Run: headless pygame with SDL's dummy video driver; simulated clock (each Clock.tick advances the game by its frame time, no real sleeping); random seed 0; keys injected as events and as key.get_pressed() state; mouse plan: one left click at the window centre at the start of phase 2, then a move to the lower-right quarter at the start of phase 3.
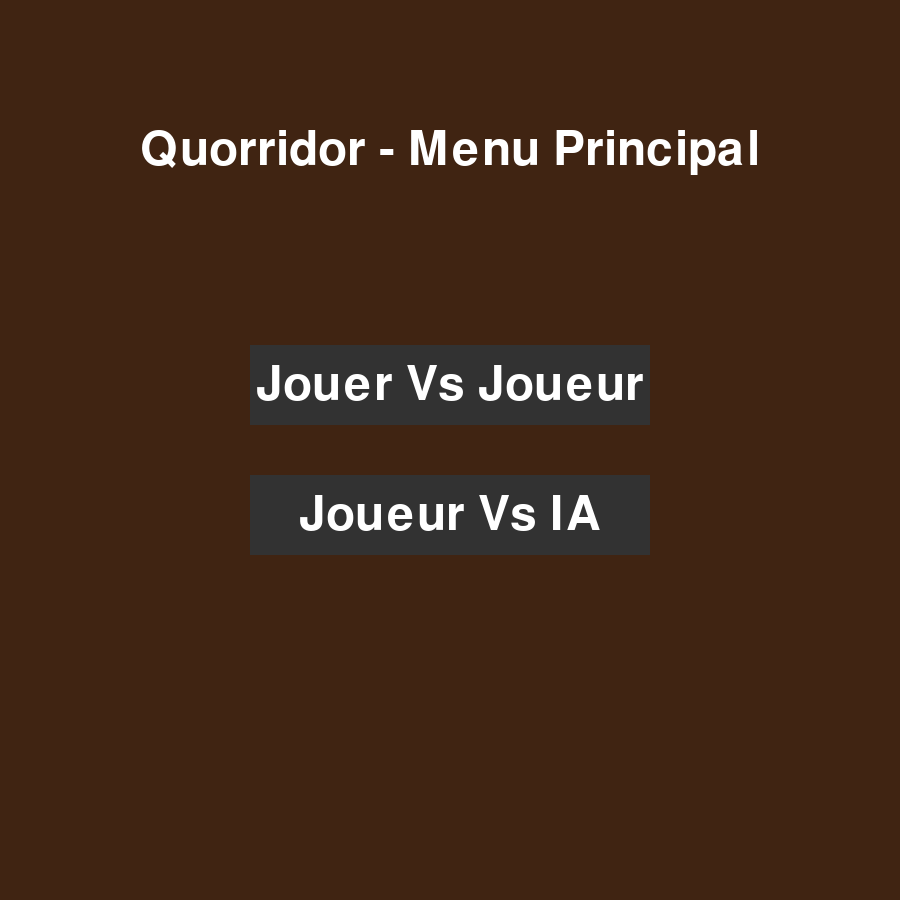
Frame 1 of 4 · flips 1–60 · no input
Frame 2 of 4 · flips 61–180 · clicked the window centre · tapped SPACE, RETURN · held RIGHT (→), D · screen unchanged from frame 1, image omitted
Frame 3 of 4 · flips 181–300 · moved the mouse to the lower-right quarter · held DOWN (↓), S · screen unchanged from frame 2, image omitted
Frame 4 of 4 · flips 301–420 · held LEFT (←), A, UP (↑), W · screen unchanged from frame 3, image omitted

The pygame program that drew these frames:

import sys
import pygame
from collections import deque

# Initialiser Pygame
pygame.init()

# Définir les dimensions de la fenêtre
GRID_SIZE = 9
LARGEUR, HAUTEUR = 900, 900
MARGE = 50
ESPACEMENT = 8
TAILLE_CASE = (LARGEUR - 2*MARGE - 8*ESPACEMENT) // GRID_SIZE

# Créer la fenêtre
fenetre = pygame.display.set_mode((LARGEUR, HAUTEUR))
pygame.display.set_caption("Quoridor")

# Constantes de couleurs
FOND = (64, 36, 18)
CASE = (250, 233, 192)
BLANC = (255, 255, 255)
NOIR = (0, 0, 0)
JOUEUR1 = (130, 9, 5)
JOUEUR2 = (11, 30, 74)
MUR = (35, 82, 250)
MUR_PREVIEW = (78, 126, 255)
HIGHLIGHT = (173, 216, 230, 100)
CASE_SOMBRE = (200, 183, 142)
BUTTON_COLOR = (50, 50, 50)
BUTTON_HOVER_COLOR = (70, 70, 70)
TEXT_COLOR = (255, 255, 255)

# Police
font = pygame.font.SysFont(None, 70)

murs = [
    # {'x': 2, 'y': 3, 'orientation': 'H'},  #Exemple Mur horizontal entre les cases
    # {'x': 5, 'y': 4, 'orientation': 'V'},  #Exemple Mur vertical entre les cases
]
mur_preview = None

def dessiner_murs(surface):
    for mur in murs:
        if mur['orientation'] == 'H':
            x = MARGE + mur['x'] * (TAILLE_CASE + ESPACEMENT)
            y = MARGE + (mur['y'] + 1) * (TAILLE_CASE + ESPACEMENT) - ESPACEMENT
            largeur = 2 * TAILLE_CASE + ESPACEMENT
            hauteur = ESPACEMENT
        else:
            x = MARGE + (mur['x'] + 1) * (TAILLE_CASE + ESPACEMENT) - ESPACEMENT
            y = MARGE + mur['y'] * (TAILLE_CASE + ESPACEMENT)
            largeur = ESPACEMENT
            hauteur = 2 * TAILLE_CASE + ESPACEMENT

        pygame.draw.rect(surface, MUR, (x, y, largeur, hauteur))

    if mur_preview and mur_est_valide(mur_preview) and mur_preview not in murs:
        if mur_preview['orientation'] == 'H':
            x = MARGE + mur_preview['x'] * (TAILLE_CASE + ESPACEMENT)
            y = MARGE + (mur_preview['y'] + 1) * (TAILLE_CASE + ESPACEMENT) - ESPACEMENT
            largeur = 2 * TAILLE_CASE + ESPACEMENT
            hauteur = ESPACEMENT
        else:
            x = MARGE + (mur_preview['x'] + 1) * (TAILLE_CASE + ESPACEMENT) - ESPACEMENT
            y = MARGE + mur_preview['y'] * (TAILLE_CASE + ESPACEMENT)
            largeur = ESPACEMENT
            hauteur = 2 * TAILLE_CASE + ESPACEMENT

        pygame.draw.rect(surface, MUR_PREVIEW, (x, y, largeur, hauteur))

def conflit(mur1, mur2):
    if mur1['orientation'] != mur2['orientation']:
        return False

    if mur1['orientation'] == 'H':
        return (mur1['y'] == mur2['y'] and
                mur1['x'] <= mur2['x'] + 1 and
                mur1['x'] + 1 >= mur2['x'])
    else:
        return (mur1['x'] == mur2['x'] and
                mur1['y'] <= mur2['y'] + 1 and
                mur1['y'] + 1 >= mur2['y'])

def mur_est_valide(mur):
    if not (0 <= mur['x'] <= GRID_SIZE-2 and
            0 <= mur['y'] <= GRID_SIZE-2):
        return False

    for mur_existant in murs:
        if conflit(mur, mur_existant):
            return False

    return True

def convertir_pos_souris_en_cell(pos):
    x, y = pos
    x_rel = x - MARGE
    y_rel = y - MARGE

    if x_rel < 0 or y_rel < 0:
        return None, None

    cell_x = x_rel // (TAILLE_CASE + ESPACEMENT)
    cell_y = y_rel // (TAILLE_CASE + ESPACEMENT)

    if cell_x >= GRID_SIZE or cell_y >= GRID_SIZE:
        return None, None

    offset_x = x_rel % (TAILLE_CASE + ESPACEMENT)
    offset_y = y_rel % (TAILLE_CASE + ESPACEMENT)

    if offset_x > TAILLE_CASE or offset_y > TAILLE_CASE:
        return None, None

    return cell_y, cell_x

def mur_bloque_mouvement(current_i, current_j, target_i, target_j, walls=None):
    if walls is None:
        walls = murs
    di = target_i - current_i
    dj = target_j - current_j

    if di == 0 and abs(dj) == 1:
        x = min(current_j, target_j)
        orientation = 'V'
        for mur in walls:
            if mur['orientation'] == orientation and mur['x'] == x:
                if mur['y'] <= current_i <= mur['y'] + 1:
                    return True
    elif abs(di) == 1 and dj == 0:
        y = min(current_i, target_i)
        orientation = 'H'
        for mur in walls:
            if mur['orientation'] == orientation and mur['y'] == y:
                if mur['x'] <= current_j <= mur['x'] + 1:
                    return True
    return False

def mouvement_est_valide(current_i, current_j, target_i, target_j, tour_joueur, grille):
    di = target_i - current_i
    dj = target_j - current_j

    if (abs(di) == 1 and dj == 0) or (di == 0 and abs(dj) == 1):
        return not mur_bloque_mouvement(current_i, current_j, target_i, target_j)

    if (abs(di) == 2 and dj == 0) or (di == 0 and abs(dj) == 2):
        mi = current_i + di//2
        mj = current_j + dj//2

        if 0 <= mi < GRID_SIZE and 0 <= mj < GRID_SIZE:
            if grille[mi][mj] not in (0, tour_joueur):
                return (not mur_bloque_mouvement(current_i, current_j, mi, mj) and
                        not mur_bloque_mouvement(mi, mj, target_i, target_j))

    return False

def get_possible_moves(i, j, tour_joueur, grille):
    moves = []
    directions = [(-1, 0), (1, 0), (0, -1), (0, 1)]
    for di, dj in directions:
        ni, nj = i + di, j + dj
        if 0 <= ni < GRID_SIZE and 0 <= nj < GRID_SIZE:
            if not mur_bloque_mouvement(i, j, ni, nj) and grille[ni][nj] == 0:
                moves.append((ni, nj))
            elif grille[ni][nj] not in (0, tour_joueur):
                ni2, nj2 = ni + di, nj + dj
                if 0 <= ni2 < GRID_SIZE and 0 <= nj2 < GRID_SIZE:
                    if (not mur_bloque_mouvement(i, j, ni, nj) and
                        not mur_bloque_mouvement(ni, nj, ni2, nj2) and
                        grille[ni2][nj2] == 0):
                        moves.append((ni2, nj2))
    return moves

def find_player_position(grille, player_num):
    for i in range(GRID_SIZE):
        for j in range(GRID_SIZE):
            if grille[i][j] == player_num:
                return (i, j)
    return None

def has_path(start_pos, target_row, walls):
    if start_pos is None:
        return False
    visited = set()
    queue = deque([start_pos])
    visited.add(start_pos)

    while queue:
        i, j = queue.popleft()
        if i == target_row:
            return True
        directions = [(-1, 0), (1, 0), (0, -1), (0, 1)]
        for di, dj in directions:
            ni, nj = i + di, j + dj
            if 0 <= ni < GRID_SIZE and 0 <= nj < GRID_SIZE:
                if not mur_bloque_mouvement(i, j, ni, nj, walls):
                    if (ni, nj) not in visited:
                        visited.add((ni, nj))
                        queue.append((ni, nj))
    return False

def gestion_clic_souris(pos_souris, grille):
    global murs

    x_relatif = pos_souris[0] - MARGE
    y_relatif = pos_souris[1] - MARGE

    if x_relatif < 0 or y_relatif < 0:
        return False

    max_grid = GRID_SIZE * (TAILLE_CASE + ESPACEMENT) - ESPACEMENT
    if x_relatif > max_grid or y_relatif > max_grid:
        return False

    case_x = x_relatif // (TAILLE_CASE + ESPACEMENT)
    case_y = y_relatif // (TAILLE_CASE + ESPACEMENT)
    case_x = min(case_x, GRID_SIZE-2)
    case_y = min(case_y, GRID_SIZE-2)

    offset_x = x_relatif % (TAILLE_CASE + ESPACEMENT)
    offset_y = y_relatif % (TAILLE_CASE + ESPACEMENT)

    seuil = 10
    nouveau_mur = None

    if abs(offset_y - (TAILLE_CASE + ESPACEMENT)) < seuil:
        nouveau_mur = {'x': case_x, 'y': case_y, 'orientation': 'H'}
    elif abs(offset_x - (TAILLE_CASE + ESPACEMENT)) < seuil:
        nouveau_mur = {'x': case_x, 'y': case_y, 'orientation': 'V'}

    if nouveau_mur and mur_est_valide(nouveau_mur) and nouveau_mur not in murs:
        temp_murs = murs.copy()
        temp_murs.append(nouveau_mur)
        player1_pos = find_player_position(grille, 1)
        player2_pos = find_player_position(grille, 2)

        if (player1_pos is not None and player2_pos is not None and
            has_path(player1_pos, 8, temp_murs) and
            has_path(player2_pos, 0, temp_murs)):
            murs.append(nouveau_mur)
            return True
        else:
            return False
    return False

def gestion_hover_souris(pos_souris):
    global mur_preview
    x_relatif = pos_souris[0] - MARGE
    y_relatif = pos_souris[1] - MARGE

    if x_relatif < 0 or y_relatif < 0:
        mur_preview = None
        return

    max_grid = GRID_SIZE * (TAILLE_CASE + ESPACEMENT) - ESPACEMENT
    if x_relatif > max_grid or y_relatif > max_grid:
        mur_preview = None
        return

    case_x = x_relatif // (TAILLE_CASE + ESPACEMENT)
    case_y = y_relatif // (TAILLE_CASE + ESPACEMENT)
    case_x = min(case_x, GRID_SIZE-2)
    case_y = min(case_y, GRID_SIZE-2)

    offset_x = x_relatif % (TAILLE_CASE + ESPACEMENT)
    offset_y = y_relatif % (TAILLE_CASE + ESPACEMENT)

    seuil = 10
    nouveau_mur = None

    if abs(offset_y - (TAILLE_CASE + ESPACEMENT)) < seuil:
        nouveau_mur = {'x': case_x, 'y': case_y, 'orientation': 'H'}
    elif abs(offset_x - (TAILLE_CASE + ESPACEMENT)) < seuil:
        nouveau_mur = {'x': case_x, 'y': case_y, 'orientation': 'V'}

    mur_preview = nouveau_mur if (nouveau_mur and mur_est_valide(nouveau_mur)) else None

def creer_grille():
    grille = [[0 for _ in range(9)] for _ in range(9)]
    grille[0][4] = 1
    grille[8][4] = 2
    return grille

def dessiner_grille(fenetre, grille, joueur_selectionne, possible_moves):
    fenetre.fill(FOND)
    for i in range(9):
        for j in range(9):
            couleur = CASE_SOMBRE if i in (0, 8) else CASE
            rect = pygame.Rect(j * (TAILLE_CASE + ESPACEMENT) + MARGE,
                             i * (TAILLE_CASE + ESPACEMENT) + MARGE,
                             TAILLE_CASE, TAILLE_CASE)
            pygame.draw.rect(fenetre, couleur, rect)

    for i in range(9):
        for j in range(9):
            if grille[i][j] == 1:
                pos = (j * (TAILLE_CASE + ESPACEMENT) + MARGE + TAILLE_CASE//2,
                       i * (TAILLE_CASE + ESPACEMENT) + MARGE + TAILLE_CASE//2)
                pygame.draw.circle(fenetre, JOUEUR1, pos, TAILLE_CASE//3)
                if joueur_selectionne == (i, j):
                    pygame.draw.circle(fenetre, BLANC, pos, TAILLE_CASE//3 + 2, 2)
            elif grille[i][j] == 2:
                pos = (j * (TAILLE_CASE + ESPACEMENT) + MARGE + TAILLE_CASE//2,
                       i * (TAILLE_CASE + ESPACEMENT) + MARGE + TAILLE_CASE//2)
                pygame.draw.circle(fenetre, JOUEUR2, pos, TAILLE_CASE//3)
                if joueur_selectionne == (i, j):
                    pygame.draw.circle(fenetre, BLANC, pos, TAILLE_CASE//3 + 2, 2)

    if joueur_selectionne is not None:
        surface_highlight = pygame.Surface((TAILLE_CASE, TAILLE_CASE), pygame.SRCALPHA)
        surface_highlight.fill(HIGHLIGHT)

        for mi, mj in possible_moves:
            rect = pygame.Rect(
                mj * (TAILLE_CASE + ESPACEMENT) + MARGE,
                mi * (TAILLE_CASE + ESPACEMENT) + MARGE,
                TAILLE_CASE,
                TAILLE_CASE
            )
            fenetre.blit(surface_highlight, rect.topleft)

def draw_text(text, font, color, surface, x, y):
    textobj = font.render(text, True, color)
    textrect = textobj.get_rect()
    textrect.center = (x, y)
    surface.blit(textobj, textrect)

def draw_button(surface, text, x, y, width, height, color, hover_color, action=None):
    mouse = pygame.mouse.get_pos()
    click = pygame.mouse.get_pressed()

    if x <= mouse[0] <= x + width and y <= mouse[1] <= y + height:
        pygame.draw.rect(surface, hover_color, (x, y, width, height))
        if click[0] == 1 and action is not None:
            action()
    else:
        pygame.draw.rect(surface, color, (x, y, width, height))

    draw_text(text, font, TEXT_COLOR, surface, x + width // 2, y + height // 2)

def main_menu():
    button_width = 400
    button_height = 80
    button_spacing = 50
    total_height = button_height * 2 + button_spacing

    while True:
        fenetre.fill(FOND)
        draw_text("Quorridor - Menu Principal", font, TEXT_COLOR, fenetre, LARGEUR // 2, 150)

        start_y = (HAUTEUR - total_height) // 2
        draw_button(fenetre, "Jouer Vs Joueur", (LARGEUR - button_width) // 2, start_y, button_width, button_height, BUTTON_COLOR, BUTTON_HOVER_COLOR, mainPVP)
        draw_button(fenetre, "Joueur Vs IA", (LARGEUR - button_width) // 2, start_y + button_height + button_spacing, button_width, button_height, BUTTON_COLOR, BUTTON_HOVER_COLOR, difficulty_menu)

        for event in pygame.event.get():
            if event.type == pygame.QUIT:
                pygame.quit()
                sys.exit()

        pygame.display.flip()

def difficulty_menu():
    button_width = 400
    button_height = 80
    button_spacing = 50
    total_height = button_height * 3 + button_spacing * 2

    while True:
        fenetre.fill(FOND)
        draw_text("Choisissez la difficulté", font, TEXT_COLOR, fenetre, LARGEUR // 2, 150)

        start_y = (HAUTEUR - total_height) // 2
        draw_button(fenetre, "Facile", (LARGEUR - button_width) // 2, start_y, button_width, button_height, BUTTON_COLOR, BUTTON_HOVER_COLOR, lambda: print("Facile sélectionné"))
        draw_button(fenetre, "Intermédiaire", (LARGEUR - button_width) // 2, start_y + button_height + button_spacing, button_width, button_height, BUTTON_COLOR, BUTTON_HOVER_COLOR, lambda: print("Intermédiaire sélectionné"))
        draw_button(fenetre, "Difficile", (LARGEUR - button_width) // 2, start_y + (button_height + button_spacing) * 2, button_width, button_height, BUTTON_COLOR, BUTTON_HOVER_COLOR, lambda: print("Difficile sélectionné"))

        for event in pygame.event.get():
            if event.type == pygame.QUIT:
                pygame.quit()
                sys.exit()

        pygame.display.flip()

def mainPVP():
    grille = creer_grille()
    tour_joueur = 1
    joueur_selectionne = None
    possible_moves = []

    while True:
        for event in pygame.event.get():
            if event.type == pygame.QUIT:
                pygame.quit()
                sys.exit()

            elif event.type == pygame.MOUSEBUTTONDOWN:
                i, j = convertir_pos_souris_en_cell(event.pos)

                if joueur_selectionne is not None:
                    if i is None or j is None:
                        joueur_selectionne = None
                        possible_moves = []
                    elif i == joueur_selectionne[0] and j == joueur_selectionne[1]:
                        joueur_selectionne = None
                        possible_moves = []
                    else:
                        current_i, current_j = joueur_selectionne
                        if mouvement_est_valide(current_i, current_j, i, j, tour_joueur, grille):
                            if grille[i][j] == 0:
                                grille[current_i][current_j] = 0
                                grille[i][j] = tour_joueur
                                joueur_selectionne = None
                                possible_moves = []
                                tour_joueur = 2 if tour_joueur == 1 else 1

                else:
                    if gestion_clic_souris(event.pos, grille):
                        possible_moves = []
                        tour_joueur = 2 if tour_joueur == 1 else 1
                    elif i is not None and j is not None and grille[i][j] == tour_joueur:
                        joueur_selectionne = (i, j)
                        possible_moves = get_possible_moves(i, j, tour_joueur, grille)
            elif event.type == pygame.MOUSEMOTION:
                gestion_hover_souris(event.pos)

        dessiner_grille(fenetre, grille, joueur_selectionne, possible_moves)
        dessiner_murs(fenetre)
        pygame.display.flip()

if __name__ == "__main__":
    main_menu()
